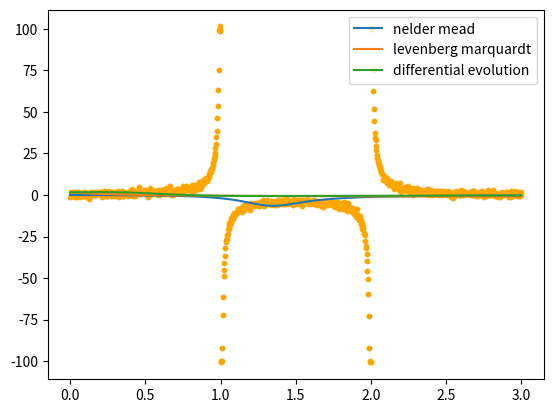

Reproduce this figure in Python.
import random
import matplotlib.pyplot as plt
import numpy as np
from typing import Callable
from scipy.optimize import minimize, least_squares, differential_evolution


def data_func(x: float) -> float:
    """
    Function to return result of counting data function

    :param x: param x
    :type x: float
    :return: result of counting
    :rtype: float
    """

    return 1 / (x ** 2 - 3 * x + 2)


def rational_func(x: list, a: float, b: float, c: float, d: float) -> np.array:
    """
    Function to return result of counting data function

    :param x: list of elements
    :param a: coefficient a
    :param b: coefficient b
    :param c: coefficient c
    :param d: coefficient d
    :type x: list
    :type a: float
    :type b: float
    :type c: float
    :type d: float
    :return: result of counting
    :rtype: np.array
    """

    return (a * np.array(x) + b) / (np.array(x) ** 2 + c * np.array(x) + d)


def nelder_mead(func: Callable, eps: float = 0.001) -> tuple:
    """
    Function of Nelder Mead's method to find minimum of input function

    :param func: input function
    :param eps: epsilon
    :type func: Callable
    :type eps: float
    :return: best params a and b to minimize function
    :rtype: tuple
    """

    best = minimize(func, x0=[0, 0, 0, 0], method='Nelder-Mead', tol=eps)
    return best['x'][0], best['x'][1], best['x'][2], best['x'][3]


def levenberg_marquardt(func: Callable) -> tuple:
    """
    Function of levenberg-marquardt's method to find minimum of input function

    :param func: input function
    :type: func: Callable
    :return: the best a and b coefficients
    :rtype: tuple
    """

    res = least_squares(func, np.array([1, 1, 1, 1]), method='lm')

    return res['x'][0], res['x'][1], res['x'][2], res['x'][3]


def diff_evolution(func: Callable) -> tuple:
    """
    Function of differential evolution method to find minimum of input function

    :param func: input function
    :type: func: Callable
    :return: the best a and b coefficients
    :rtype: tuple
    """

    bounds = [(-1, 1), (-1, 1), (-1, 1), (-1, 1)]

    res = differential_evolution(func, bounds)

    return res['x'][0], res['x'][1], res['x'][2], res['x'][3]


x_list = [3 * k / 1000 for k in range(1001)]
y_list = [(-100 + random.normalvariate(0, 1)) if data_func(elem) < -100 else
          (data_func(elem) + random.normalvariate(0, 1)) if abs(data_func(elem) <= 100) else
          (100 + random.normalvariate(0, 1)) for elem in x_list]


def errors_func_rational(params: list) -> np.array:
    """
    Function for finding errors function of linear function for Nelder Mead's method
    (because of specific of scipy)

    :param params: params a and b
    :type params: list
    :return: errors sum
    :rtype: np.array
    """

    a = params[0]
    b = params[1]
    c = params[2]
    d = params[3]
    return np.sum((((a * np.array(x_list) + b) / (np.array(x_list) ** 2 + c * np.array(x_list) + d)) - np.array(y_list)) ** 2)


def errors_func_ration_lev_marq(params: list) -> list:
    """
    Function for finding errors function of rational function for levenberg marquardt's method
    (because of specific of scipy)

    :param params: params a and b
    :type params: list
    :return: [errors sum, errors sum]
    :rtype: list
    """

    a = params[0]
    b = params[1]
    c = params[2]
    d = params[3]
    return [np.sum((((a * np.array(x_list) + b) / (np.array(x_list) ** 2 + c * np.array(x_list) + d)) - np.array(y_list)) ** 2),
            np.sum((((a * np.array(x_list) + b) / (np.array(x_list) ** 2 + c * np.array(x_list) + d)) - np.array(y_list)) ** 2),
            np.sum((((a * np.array(x_list) + b) / (np.array(x_list) ** 2 + c * np.array(x_list) + d)) - np.array(y_list)) ** 2),
            np.sum((((a * np.array(x_list) + b) / (np.array(x_list) ** 2 + c * np.array(x_list) + d)) - np.array(y_list)) ** 2)]


# Plot of results
plt.scatter(x_list, y_list, color='orange', s=10)
plt.plot(x_list, rational_func(x_list, *nelder_mead(errors_func_rational)), label="nelder mead")
plt.plot(x_list, rational_func(x_list, *levenberg_marquardt(errors_func_ration_lev_marq)), label="levenberg marquardt")
plt.plot(x_list, rational_func(x_list, *diff_evolution(errors_func_rational)), label="differential evolution")
plt.legend()
plt.show()

